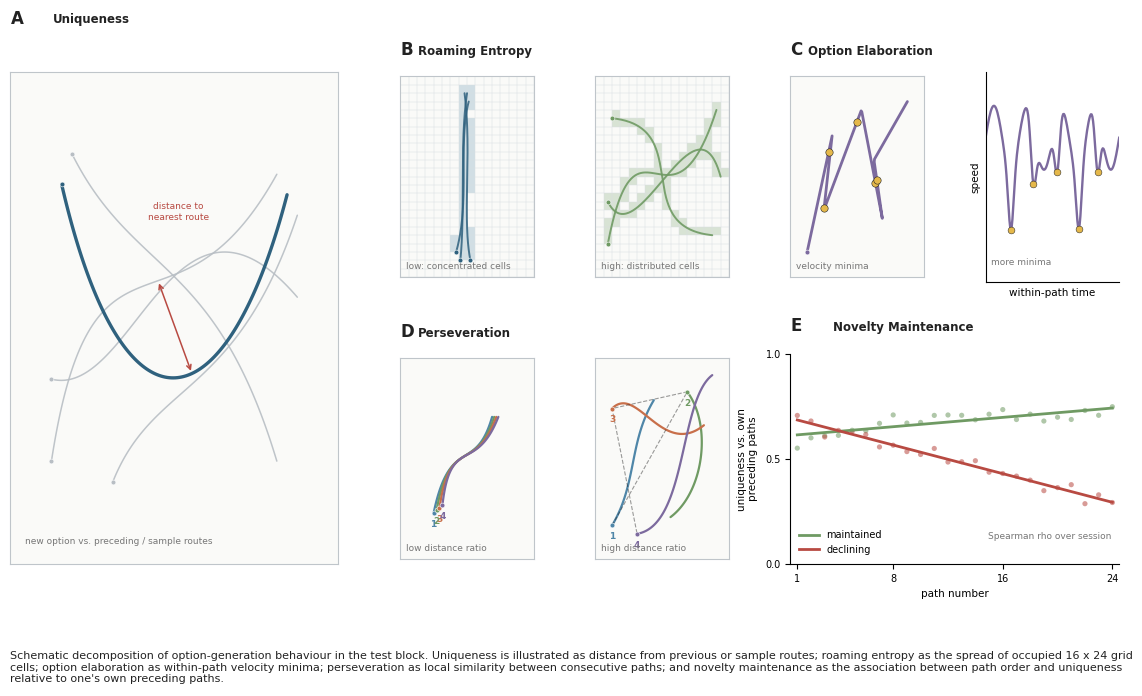

Write the Python code that produced this figure.
#!/usr/bin/env python3
"""Create a schematic figure explaining OGT uniqueness mechanisms.

The figure is intentionally conceptual: it uses deterministic synthetic
trajectories to explain how each behavioural feature is computed, rather than
plotting participant-level data.
"""

from __future__ import annotations

import math
import os
from pathlib import Path

os.environ.setdefault("MPLCONFIGDIR", str(Path("analysis_outputs/.matplotlib_cache").resolve()))
os.environ.setdefault("XDG_CACHE_HOME", str(Path("analysis_outputs/.cache").resolve()))

import matplotlib

matplotlib.use("Agg")
import matplotlib.pyplot as plt  # noqa: E402
import numpy as np  # noqa: E402
from matplotlib.collections import LineCollection  # noqa: E402
from matplotlib.gridspec import GridSpec  # noqa: E402


OUTPUT_DIR = Path("paper/figures")
OUTPUT_BASENAME = "methods_mechanism_schematic"

CANVAS_W = 16
CANVAS_H = 24

INK = "#222222"
MUTED = "#777777"
GRID = "#D9DEE3"
PANEL_BG = "#FAFAF8"
BLUE = "#4F86A8"
BLUE_DARK = "#2F617E"
ORANGE = "#C86F4A"
GREEN = "#6F9A63"
RED = "#B84A42"
YELLOW = "#E5B84A"
PURPLE = "#7C6A9E"


def configure_matplotlib() -> None:
    plt.rcParams.update(
        {
            "font.family": "sans-serif",
            "font.sans-serif": ["Arial", "Helvetica", "DejaVu Sans"],
            "font.size": 8,
            "axes.titlesize": 8.5,
            "axes.labelsize": 7.5,
            "xtick.labelsize": 7,
            "ytick.labelsize": 7,
            "pdf.fonttype": 42,
            "ps.fonttype": 42,
        }
    )


def bezier(points: list[tuple[float, float]], n: int = 120) -> np.ndarray:
    """Sample a Bezier curve through control points."""
    pts = np.asarray(points, dtype=float)
    t = np.linspace(0, 1, n)[:, None]
    curve = np.zeros((n, 2), dtype=float)
    order = len(pts) - 1
    for i, point in enumerate(pts):
        coef = math.comb(order, i) * (1 - t) ** (order - i) * t**i
        curve += coef * point
    return curve


def interpolate_polyline(points: list[tuple[float, float]], n: int = 140) -> np.ndarray:
    pts = np.asarray(points, dtype=float)
    seg = np.linalg.norm(np.diff(pts, axis=0), axis=1)
    dist = np.concatenate([[0], np.cumsum(seg)])
    target = np.linspace(0, dist[-1], n)
    x = np.interp(target, dist, pts[:, 0])
    y = np.interp(target, dist, pts[:, 1])
    return np.column_stack([x, y])


def setup_canvas(ax: plt.Axes, *, grid: bool = False) -> None:
    ax.set_xlim(0, CANVAS_W)
    ax.set_ylim(0, CANVAS_H)
    ax.set_aspect("equal")
    ax.set_facecolor(PANEL_BG)
    ax.set_xticks([])
    ax.set_yticks([])
    for spine in ax.spines.values():
        spine.set_linewidth(0.8)
        spine.set_edgecolor("#BFC5CA")
    if grid:
        ax.set_xticks(np.arange(0, CANVAS_W + 1, 1), minor=True)
        ax.set_yticks(np.arange(0, CANVAS_H + 1, 1), minor=True)
        ax.grid(which="minor", color=GRID, linewidth=0.35)
        ax.tick_params(which="minor", length=0)


def add_panel_label(ax: plt.Axes, label: str, title: str) -> None:
    ax.text(
        0.0,
        1.09,
        label,
        transform=ax.transAxes,
        fontsize=12,
        fontweight="bold",
        ha="left",
        va="bottom",
        color=INK,
    )
    ax.text(
        0.13,
        1.095,
        title,
        transform=ax.transAxes,
        fontsize=8.5,
        fontweight="bold",
        ha="left",
        va="bottom",
        color=INK,
    )


def plot_path(ax: plt.Axes, path: np.ndarray, color: str, lw: float = 1.8, alpha: float = 1.0) -> None:
    ax.plot(path[:, 0], path[:, 1], color=color, lw=lw, alpha=alpha, solid_capstyle="round")
    ax.scatter(path[0, 0], path[0, 1], s=12, color=color, edgecolor="white", linewidth=0.4, zorder=4)


def plot_ordered_paths(ax: plt.Axes, paths: list[np.ndarray], colors: list[str]) -> None:
    for i, (path, color) in enumerate(zip(paths, colors), start=1):
        plot_path(ax, path, color=color, lw=1.6)
        ax.text(
            path[0, 0],
            path[0, 1] - 0.75,
            str(i),
            ha="center",
            va="top",
            fontsize=6.5,
            fontweight="bold",
            color=color,
        )


def draw_uniqueness_panel(ax: plt.Axes) -> None:
    setup_canvas(ax)
    add_panel_label(ax, "A", "Uniqueness")

    previous = [
        bezier([(2, 5), (4, 18), (8, 10), (13, 19)]),
        bezier([(3, 20), (6, 14), (10, 15), (13, 5)]),
        bezier([(2, 9), (6, 8), (8, 20), (14, 13)]),
        bezier([(5, 4), (7, 9), (11, 8), (14, 17)]),
    ]
    target = bezier([(2.5, 18.5), (5.5, 5.5), (10.5, 6.5), (13.5, 18)])

    for path in previous:
        plot_path(ax, path, color="#B8BEC4", lw=1.1, alpha=0.9)
    plot_path(ax, target, color=BLUE_DARK, lw=2.4)

    similar = previous[0]
    idx = 68
    ax.annotate(
        "",
        xy=target[idx],
        xytext=similar[idx],
        arrowprops=dict(arrowstyle="<->", color=RED, lw=1.1, shrinkA=2, shrinkB=2),
    )
    ax.text(8.2, 16.8, "distance to\nnearest route", fontsize=6.5, color=RED, ha="center")
    ax.text(0.7, 1.0, "new option vs. preceding / sample routes", fontsize=6.5, color=MUTED)


def shade_occupied_cells(ax: plt.Axes, paths: list[np.ndarray], color: str) -> None:
    occupied: set[tuple[int, int]] = set()
    for path in paths:
        cells_x = np.clip(path[:, 0].astype(int), 0, CANVAS_W - 1)
        cells_y = np.clip(path[:, 1].astype(int), 0, CANVAS_H - 1)
        occupied.update(zip(cells_x, cells_y))
    for x, y in occupied:
        rect = plt.Rectangle((x, y), 1, 1, facecolor=color, edgecolor="none", alpha=0.24, zorder=0)
        ax.add_patch(rect)


def draw_entropy_panel(ax_low: plt.Axes, ax_high: plt.Axes) -> None:
    for ax in (ax_low, ax_high):
        setup_canvas(ax, grid=True)
    add_panel_label(ax_low, "B", "Roaming Entropy")

    low_paths = [
        bezier([(7.2, 2), (7.8, 8), (7.1, 16), (8.0, 22)], n=150),
        bezier([(8.4, 2), (7.4, 7), (8.6, 15), (7.7, 22)], n=150),
        bezier([(6.7, 3), (8.4, 9), (6.9, 16), (8.2, 21)], n=150),
    ]
    high_paths = [
        bezier([(1.5, 4), (5, 22), (9, 3), (14.5, 20)], n=150),
        bezier([(2, 19), (12, 18), (4, 6), (14, 5)], n=150),
        bezier([(1.5, 9), (5, 2), (12, 23), (15, 12)], n=150),
    ]
    shade_occupied_cells(ax_low, low_paths, BLUE)
    shade_occupied_cells(ax_high, high_paths, GREEN)
    for path in low_paths:
        plot_path(ax_low, path, color=BLUE_DARK, lw=1.4, alpha=0.85)
    for path in high_paths:
        plot_path(ax_high, path, color=GREEN, lw=1.4, alpha=0.9)
    ax_low.text(0.7, 1.0, "low: concentrated cells", fontsize=6.5, color=MUTED)
    ax_high.text(0.7, 1.0, "high: distributed cells", fontsize=6.5, color=MUTED)


def draw_elaboration_panel(ax_path: plt.Axes, ax_speed: plt.Axes) -> None:
    setup_canvas(ax_path)
    add_panel_label(ax_path, "C", "Option Elaboration")

    path = interpolate_polyline(
        [(2, 3), (5, 17), (4, 8), (8.5, 20), (11, 7), (10, 14), (14, 21)],
        n=180,
    )
    plot_path(ax_path, path, color=PURPLE, lw=2.0)
    minima_idx = np.array([34, 64, 96, 125, 150])
    ax_path.scatter(path[minima_idx, 0], path[minima_idx, 1], s=28, color=YELLOW, edgecolor=INK, linewidth=0.4, zorder=5)
    ax_path.text(0.7, 1.0, "velocity minima", fontsize=6.5, color=MUTED)

    t = np.linspace(0, 1, path.shape[0])
    speed = 0.72 + 0.16 * np.sin(8 * np.pi * t)
    for loc in t[minima_idx]:
        speed -= 0.30 * np.exp(-((t - loc) ** 2) / 0.0008)
    speed = np.clip(speed, 0.18, None)
    ax_speed.plot(t, speed, color=PURPLE, lw=1.7)
    ax_speed.scatter(t[minima_idx], speed[minima_idx], s=24, color=YELLOW, edgecolor=INK, linewidth=0.35, zorder=4)
    ax_speed.set_xlim(0, 1)
    ax_speed.set_ylim(0, 1.05)
    ax_speed.set_xlabel("within-path time")
    ax_speed.set_ylabel("speed")
    ax_speed.set_xticks([])
    ax_speed.set_yticks([])
    ax_speed.spines["top"].set_visible(False)
    ax_speed.spines["right"].set_visible(False)
    ax_speed.text(0.04, 0.08, "more minima", transform=ax_speed.transAxes, fontsize=6.5, color=MUTED)


def draw_perseveration_panel(ax_local: plt.Axes, ax_jump: plt.Axes) -> None:
    for ax in (ax_local, ax_jump):
        setup_canvas(ax)
    add_panel_label(ax_local, "D", "Perseveration")

    local_paths = [
        bezier([(4.0 + 0.35 * i, 5.5 + 0.3 * i), (6, 15), (9, 10), (11 + 0.25 * i, 17)], n=100)
        for i in range(4)
    ]
    jump_paths = [
        bezier([(2, 4), (5, 9), (4, 14), (7, 19)], n=100),
        bezier([(11, 20), (14, 16), (13, 8), (9, 5)], n=100),
        bezier([(2, 18), (5, 21), (8, 12), (13, 16)], n=100),
        bezier([(5, 3), (11, 4), (10, 19), (14, 22)], n=100),
    ]
    colors = [BLUE, GREEN, ORANGE, PURPLE]
    plot_ordered_paths(ax_local, local_paths, colors)
    plot_ordered_paths(ax_jump, jump_paths, colors)
    for paths, ax in ((local_paths, ax_local), (jump_paths, ax_jump)):
        starts = np.array([p[0] for p in paths])
        ax.plot(starts[:, 0], starts[:, 1], color=INK, lw=0.8, alpha=0.45, linestyle="--")
    ax_local.text(0.7, 1.0, "low distance ratio", fontsize=6.5, color=MUTED)
    ax_jump.text(0.7, 1.0, "high distance ratio", fontsize=6.5, color=MUTED)


def draw_novelty_panel(ax: plt.Axes) -> None:
    add_panel_label(ax, "E", "Novelty Maintenance")
    rng = np.random.default_rng(7)
    path_no = np.arange(1, 25)
    maintained = 0.55 + 0.06 * np.log(path_no) + rng.normal(0, 0.025, path_no.size)
    declining = 0.72 - 0.018 * path_no + rng.normal(0, 0.025, path_no.size)
    maintained = np.clip(maintained, 0.05, 0.96)
    declining = np.clip(declining, 0.05, 0.96)

    for values, color, label in (
        (maintained, GREEN, "maintained"),
        (declining, RED, "declining"),
    ):
        ax.scatter(path_no, values, s=14, color=color, alpha=0.55, edgecolor="none")
        coef = np.polyfit(path_no, values, 1)
        ax.plot(path_no, np.polyval(coef, path_no), color=color, lw=2.0, label=label)

    ax.set_xlim(0.5, 24.5)
    ax.set_ylim(0, 1)
    ax.set_xlabel("path number")
    ax.set_ylabel("uniqueness vs. own\npreceding paths", labelpad=5)
    ax.set_xticks([1, 8, 16, 24])
    ax.set_yticks([0, 0.5, 1.0])
    ax.legend(frameon=False, loc="lower left", fontsize=7)
    ax.spines["top"].set_visible(False)
    ax.spines["right"].set_visible(False)
    ax.text(0.60, 0.12, "Spearman rho over session", transform=ax.transAxes, fontsize=6.5, color=MUTED)


def main() -> None:
    configure_matplotlib()
    OUTPUT_DIR.mkdir(parents=True, exist_ok=True)

    fig = plt.figure(figsize=(11.8, 7.4))
    gs = GridSpec(
        3,
        6,
        figure=fig,
        height_ratios=[1.0, 1.0, 0.24],
        left=0.045,
        right=0.985,
        top=0.91,
        bottom=0.08,
        hspace=0.46,
        wspace=0.46,
    )

    ax_a = fig.add_subplot(gs[0:2, 0:2])
    ax_b1 = fig.add_subplot(gs[0, 2])
    ax_b2 = fig.add_subplot(gs[0, 3])
    ax_c1 = fig.add_subplot(gs[0, 4])
    ax_c2 = fig.add_subplot(gs[0, 5])
    ax_d1 = fig.add_subplot(gs[1, 2])
    ax_d2 = fig.add_subplot(gs[1, 3])
    ax_e = fig.add_subplot(gs[1, 4:6])
    ax_caption = fig.add_subplot(gs[2, :])

    draw_uniqueness_panel(ax_a)
    draw_entropy_panel(ax_b1, ax_b2)
    draw_elaboration_panel(ax_c1, ax_c2)
    draw_perseveration_panel(ax_d1, ax_d2)
    draw_novelty_panel(ax_e)

    ax_caption.axis("off")
    caption = (
        "Schematic decomposition of option-generation behaviour in the test block. "
        "Uniqueness is illustrated as distance from previous or sample routes; roaming entropy as the "
        "spread of occupied 16 x 24 grid cells; option elaboration as within-path velocity minima; "
        "perseveration as local similarity between consecutive paths; and novelty maintenance as the "
        "association between path order and uniqueness relative to one's own preceding paths."
    )
    ax_caption.text(0.0, 0.70, caption, ha="left", va="top", fontsize=8, color=INK, wrap=True)

    png = OUTPUT_DIR / f"{OUTPUT_BASENAME}.png"
    pdf = OUTPUT_DIR / f"{OUTPUT_BASENAME}.pdf"
    tiff = OUTPUT_DIR / f"{OUTPUT_BASENAME}.tiff"
    fig.savefig(png, dpi=600, bbox_inches="tight")
    fig.savefig(pdf, bbox_inches="tight")
    fig.savefig(tiff, dpi=600, bbox_inches="tight", pil_kwargs={"compression": "tiff_lzw"})
    plt.close(fig)

    print(f"Wrote {png}")
    print(f"Wrote {pdf}")
    print(f"Wrote {tiff}")


if __name__ == "__main__":
    main()
